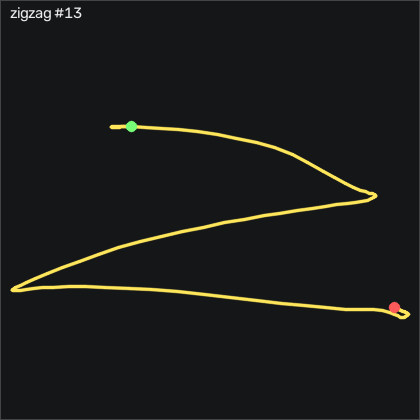

Data behind this chart, as committed beside it:
t_s, ax, ay, az, gx, gy, gz, seq
0.00000, -0.839, -0.121, 0.421, -13.05, 0.8716, 4.428, 29555
0.01000, -0.843, -0.11, 0.418, -16.99, 1.116, 5.557, 29556
0.02000, -0.827, -0.105, 0.417, -21.16, 0.8106, 7.111, 29557
0.03000, -0.818, -0.102, 0.419, -25.61, 1.147, 8.057, 29558
0.04000, -0.822, -0.106, 0.417, -30.1, 1.634, 8.118, 29559
0.05000, -0.81, -0.126, 0.42, -34.36, 1.573, 7.721, 29560
0.06000, -0.833, -0.167, 0.421, -38.11, 1.97, 5.587, 29561
0.07000, -0.858, -0.292, 0.45, -40.86, 1.848, 1.685, 29562
0.08000, -0.841, -0.529, 0.524, -38.85, 0.1406, -3.315, 29563
0.09000, -0.796, -0.915, 0.644, -26.83, -1.719, -11.46, 29564
0.1, -0.753, -1.242, 0.755, 2.16, -3.366, -22.74, 29565
0.111, -0.701, -1.365, 0.761, 46.92, -4.097, -33.62, 29566
0.12, -0.653, -1.415, 0.72, 96.61, -2.359, -46, 29567
0.13, -0.657, -1.346, 0.636, 144.6, 1.939, -59.9, 29568
0.14, -0.651, -1.22, 0.532, 186.2, 7.519, -66.18, 29569
0.15, -0.607, -1.115, 0.445, 219.4, 14.01, -71.33, 29570
0.16, -0.603, -0.925, 0.343, 244.9, 21.15, -75.6, 29571
0.17, -0.59, -0.717, 0.253, 261, 30.11, -72.13, 29572
0.18, -0.551, -0.607, 0.181, 268.3, 38.49, -64.93, 29573
0.19, -0.571, -0.469, 0.136, 271.3, 47.91, -61.06, 29574
0.2, -0.686, -0.321, 0.06200, 271.3, 59.35, -59.23, 29575
0.21, -0.555, 0.04200, 0.04200, 259.2, 69.84, -51.85, 29576
0.22, -0.761, 0.1, -0.02500, 236.9, 97.43, -35.45, 29577
0.23, -1.023, 0.278, -0.01000, 219.4, 112.8, -9.413, 29578
0.241, -1.131, 0.446, 0.04800, 197.7, 108.3, 9.337, 29579
0.25, -1.178, 0.559, 0.07200, 173.4, 95.44, 15.44, 29580
0.26, -1.22, 0.65, 0.11, 146.1, 78.46, 10.31, 29581
0.27, -1.282, 0.552, 0.145, 115.5, 59.62, -3.895, 29582
0.281, -1.224, 0.449, 0.163, 90.79, 39.19, -10.94, 29583
0.29, -1.114, 0.42, 0.163, 72.13, 23.71, -8.986, 29584
0.3, -1.079, 0.4, 0.176, 55.79, 15.87, -6.364, 29585
0.31, -1.049, 0.429, 0.169, 41.31, 10.81, 2.203, 29586
0.32, -0.972, 0.486, 0.167, 27.43, 7.945, 16.29, 29587
0.33, -0.867, 0.533, 0.154, 12.83, 8.006, 32.17, 29588
0.34, -0.854, 0.544, 0.159, -3.419, 13.1, 44.46, 29589
0.35, -0.849, 0.552, 0.158, -19.79, 17.3, 51.08, 29590
0.36, -0.872, 0.53, 0.161, -37.26, 19.74, 46.59, 29591
0.37, -0.929, 0.496, 0.167, -55.71, 19.13, 35.22, 29592
0.38, -0.959, 0.492, 0.167, -73.82, 16.82, 26.99, 29593
0.39, -0.942, 0.497, 0.137, -92.57, 14.32, 24.64, 29594
0.4, -0.934, 0.501, 0.113, -113.1, 15.26, 26.5, 29595
0.411, -0.991, 0.49, 0.09500, -136.3, 19.99, 33.48, 29596
0.42, -1.016, 0.462, 0.08500, -160.4, 23.52, 45.47, 29597
0.43, -0.965, 0.452, 0.07500, -182.7, 25.26, 58.67, 29598
0.44, -0.896, 0.446, 0.04000, -204.1, 29.59, 70.98, 29599
0.451, -0.855, 0.439, 0.02400, -225, 35.72, 78.79, 29600
0.46, -0.796, 0.376, -0.00700, -245.8, 40.14, 75.47, 29601
0.47, -0.756, 0.27, -0.04200, -264.9, 44.87, 61.23, 29602
0.48, -0.721, 0.17, -0.04700, -279.5, 51.3, 44.43, 29603
0.49, -0.715, 0.04900, -0.04400, -288.7, 59.23, 31.87, 29604
0.5, -0.719, -0.01100, -0.08700, -293.4, 64.77, 13.54, 29605
0.51, -0.74, -0.111, -0.101, -295.3, 67.76, -3.559, 29606
0.52, -0.71, -0.165, -0.188, -294.7, 72.06, -14.78, 29607
0.53, -0.695, -0.284, -0.163, -293.8, 78.98, -20.75, 29608
0.54, -0.808, -0.683, -0.01000, -287, 89.87, -21.58, 29609
0.55, -1.012, -0.875, 0.114, -263.9, 96.76, -29.23, 29610
0.56, -1.063, -1.058, 0.176, -234.3, 88.55, -47.49, 29611
0.57, -1.161, -1.151, 0.238, -198.5, 81.36, -60.57, 29612
0.581, -1.256, -1.18, 0.298, -161.8, 70.44, -64.32, 29613
0.59, -1.279, -1.173, 0.318, -126.4, 54.65, -57.31, 29614
... 67 more rows
